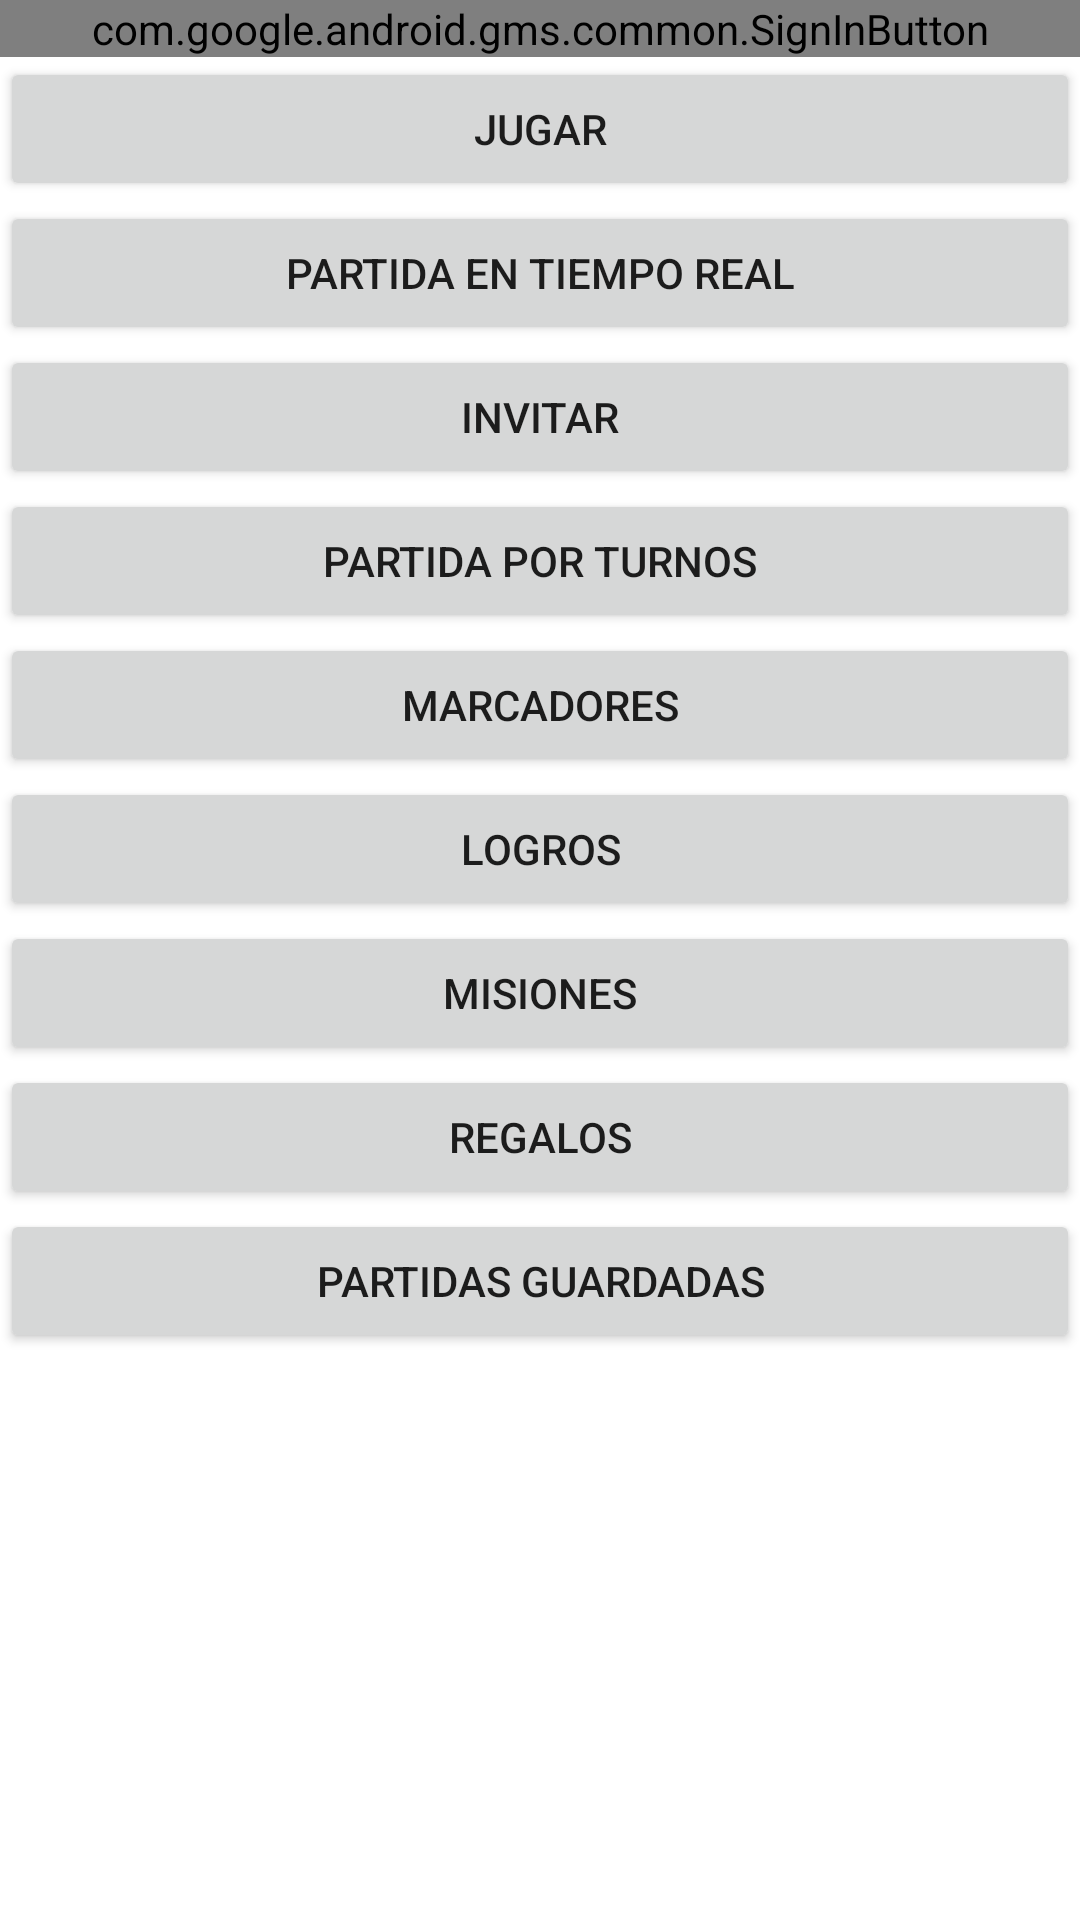

The Android layout XML behind this screen, and the referenced resources:
<!-- AndroidManifest.xml: fallback theme Theme.MaterialComponents.DayNight.NoActionBar -->
<!-- res/layout/menu.xml -->
<?xml version="1.0" encoding="utf-8"?>
<LinearLayout xmlns:android="http://schemas.android.com/apk/res/android"
    android:layout_width="match_parent"
    android:layout_height="match_parent"
    android:orientation="vertical"
    >
    <com.google.android.gms.common.SignInButton
        android:id="@+id/sign_in_button"
        android:layout_width="fill_parent"
        android:layout_height="wrap_content" />
    <Button
        android:id="@+id/sign_out_button"
        android:layout_width="fill_parent"
        android:layout_height="wrap_content"
        android:text="Desconectar"
        android:visibility="gone" />
    <Button
        android:layout_width="fill_parent"
        android:layout_height="wrap_content"
        android:text="Jugar"
        android:id="@+id/btnJugar"
        android:onClick="btnJugar_Click"/>
    <Button
        android:layout_width="fill_parent"
        android:layout_height="wrap_content"
        android:text="Partida en Tiempo Real"
        android:id="@+id/btnPartidaEnTiempoReal"
        android:onClick="btnPartidaEnTiempoReal_Click"/>
    <Button
        android:layout_width="fill_parent"
        android:layout_height="wrap_content"
        android:text="Invitar"
        android:id="@+id/btnInvitar"
        android:onClick="btnInvitar_Click"/>
    <Button
        android:layout_width="fill_parent"
        android:layout_height="wrap_content"
        android:text="Partida por turnos"
        android:id="@+id/btnPartidaPorTurnos"
        android:onClick="btnPartidaPorTurnos_Click"/>
    <Button
        android:layout_width="fill_parent"
        android:layout_height="wrap_content"
        android:text="Marcadores"
        android:id="@+id/btnMarcadores"
        android:onClick="btnMarcadores_Click"/>
    <Button
        android:layout_width="fill_parent"
        android:layout_height="wrap_content"
        android:text="Logros"
        android:id="@+id/btnLogros"
        android:onClick="btnLogros_Click"/>
    <Button
        android:layout_width="fill_parent"
        android:layout_height="wrap_content"
        android:text="Misiones"
        android:id="@+id/btnMisiones"
        android:onClick="btnMisiones_Click"/>
    <Button
        android:layout_width="fill_parent"
        android:layout_height="wrap_content"
        android:text="Regalos"
        android:id="@+id/btnRegalos"
        android:onClick="btnRegalos_Click"/>
    <Button
        android:layout_width="fill_parent"
        android:layout_height="wrap_content"
        android:text="Partidas guardadas"
        android:id="@+id/btnPartidasGuardadas"
        android:onClick="btnPartidasGuardadas_Click"/>
</LinearLayout>
<!-- resources referenced by this layout -->
<resources>

</resources>
